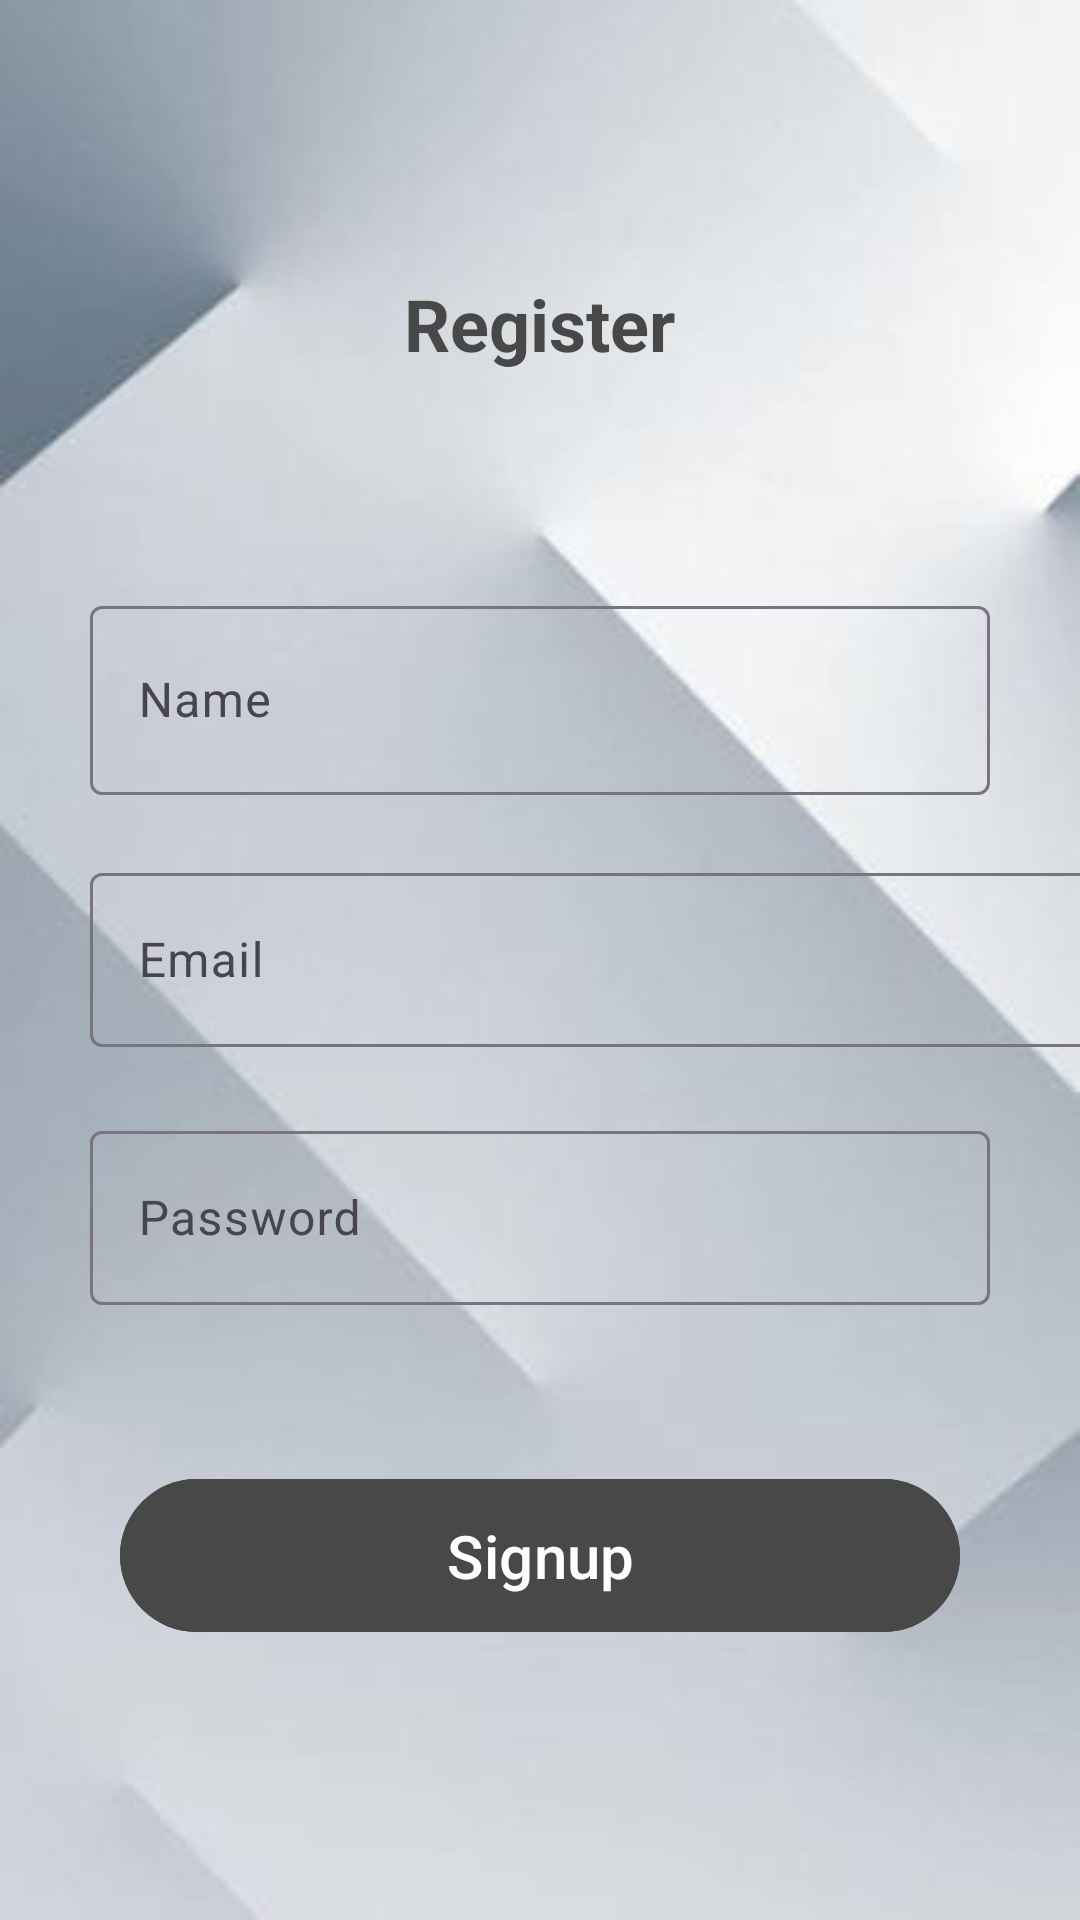

Android layout source for this screen:
<!-- AndroidManifest.xml: application theme Theme.NewsReaderapp -->
<!-- res/layout/activity_sign_up.xml -->
<?xml version="1.0" encoding="utf-8"?>
<LinearLayout xmlns:android="http://schemas.android.com/apk/res/android"
    xmlns:app="http://schemas.android.com/apk/res-auto"
    xmlns:tools="http://schemas.android.com/tools"
    android:id="@+id/main"
    android:layout_width="match_parent"
    android:layout_height="match_parent"
    android:orientation="vertical"
    android:gravity="center"
    tools:context=".SignUpActivity"
    android:background="@drawable/bbb">

    <TextView
        android:layout_width="wrap_content"
        android:layout_height="73dp"
        android:layout_marginBottom="32dp"
        android:text="Register"
        android:textSize="24sp"
        android:textStyle="bold"
        android:textColor="@color/gray"/>

    <com.google.android.material.textfield.TextInputLayout
        android:layout_width="match_parent"
        android:layout_height="73dp"
        android:layout_marginBottom="16dp">

        <com.google.android.material.textfield.TextInputEditText
            android:id="@+id/nameEditText"
            android:layout_width="match_parent"
            android:layout_height="63dp"
            android:layout_margin="30dp"
            android:hint="Name"
            android:inputType="textPersonName" />
    </com.google.android.material.textfield.TextInputLayout>

    <com.google.android.material.textfield.TextInputLayout
        android:layout_width="match_parent"
        android:layout_height="70dp"
        android:layout_marginBottom="16dp">

        <com.google.android.material.textfield.TextInputEditText
            android:id="@+id/emailEditText"
            android:layout_width="354dp"
            android:layout_height="58dp"
            android:layout_margin="30dp"
            android:hint="Email"
            android:inputType="textEmailAddress" />
    </com.google.android.material.textfield.TextInputLayout>

    <com.google.android.material.textfield.TextInputLayout
        android:layout_width="match_parent"
        android:layout_height="wrap_content"
        android:layout_marginBottom="24dp">

        <com.google.android.material.textfield.TextInputEditText
            android:id="@+id/passwordEditText"
            android:layout_width="match_parent"
            android:layout_height="58dp"
            android:layout_margin="30dp"
            android:hint="Password"
            android:inputType="textPassword" />
    </com.google.android.material.textfield.TextInputLayout>

    <com.google.android.material.button.MaterialButton
        android:id="@+id/signupButton"
        android:layout_width="280dp"
        android:textSize="20sp"
        android:layout_height="wrap_content"
        android:text="Signup"
        android:padding="12dp"
        android:backgroundTint="@color/gray"/>

</LinearLayout>
<!-- resources referenced by this layout -->
<resources>
  <color name="gray">#494848</color>
  <!-- drawable bbb: jpg bitmap (drawable, 6598 bytes) -->
  <style name="Theme.NewsReaderapp" parent="Base.Theme.NewsReaderapp" />
  <style name="Base.Theme.NewsReaderapp" parent="Theme.Material3.DayNight.NoActionBar">
          
          
      </style>
</resources>
